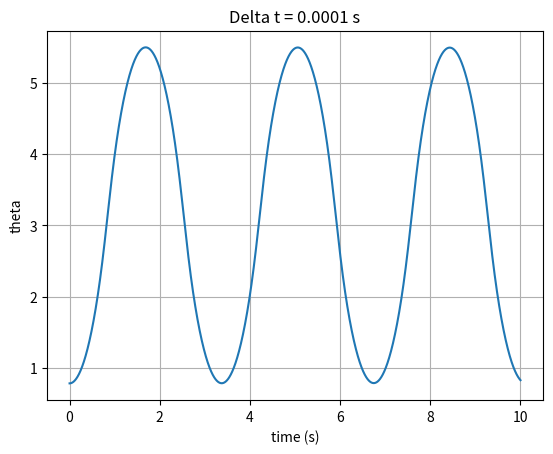

Write the Python code that produced this figure. (Note: this script raises an exception after producing the figure.)
#src- python -utc8
from matplotlib import pyplot as plt
from math import cos, sin, pow, pi
import numpy as np

class Theta:

    def __init__(self, valor,ng_center,np_center,z_center,pp_center,pg_center):
        self.NG=[]
        self.NP=[]
        self.Z=[]
        self.PP=[]
        self.PG=[]
        self.valor=valor                                        #valor actual cambia en cada iteracion (de abcisa)
        self.center = {'NG': 0,'NP': 0,'Z': 0,'PP': 0,'PG': 0}
        self.mu = {'NG': 0,'NP': 0,'Z': 0,'PP': 0,'PG': 0}      #valor de mu en cada particion SE QUEDA CON EL ULTIMO

#quiero poner el valor (posicion de cada tita o tita-punto) -> obtener cada mu (para cada particion)
    def calcula_funcion(self, conjunto, delta_t):
        self.valor=conjunto
        #valor de la ordenada deseada sumandole 90 que es desde donde empieza el vector y dividiendo por los pasos
        self.mu['NG'] = self.NG[int((conjunto+90)/delta_t)]
        self.mu['NP'] = self.NP[int((conjunto+90)/delta_t)]
        self.mu['Z'] = self.Z[int((conjunto+90)/delta_t)]
        self.mu['PP'] = self.PP[int((conjunto+90)/delta_t)]
        self.mu['PG'] = self.PG[int((conjunto+90)/delta_t)]
        




#puede ser un metodo tambien
def conjunto_borroso(min, max, center, x, tag):
    '''
    Creación de la partición borrosa, se tuvieron en cuenta 5 conjuntos borrosos'''
    y = []
    for i in x:
        if tag == 'NG':
            if (i<=min):
                z=1
            elif ((i>min) and (i<=max)):
                z=1-(i-min)/(max-min)
            else:
                z=0
            y.append(z)
        if tag == 'PG':
            if (i<=min):
                z=0
            elif((i>min) and (i<max)):
                z=(i-min)/(max-min)
            else:
                z=1
            y.append(z)
        if ((tag!='PG') and (tag!='NG')):
            if ((i>min) and (i<=center)):
                z=(i-min)/(center-min)
            elif ((i>center) and (i<=max)):
                z=1-(i-center)/(max-center)
            else:
                z=0
            y.append(z)
    return(y)

def simular(t_max, delta_t, theta_0, v_0, a_0):
   
    theta = (theta_0 * np.pi) / 180
    v = v_0
    a = a_0
    y = []
    x = np.arange(0, t_max, delta_t)
    for t in x:
        a = calcula_aceleracion(theta, v, 0)
        v = v + a * delta_t
        theta = theta + v * delta_t + a * np.power(delta_t, 2) / 2
        y.append(theta)

    fig, ax = plt.subplots()
    ax.plot(x, y)

    ax.set(xlabel='time (s)', ylabel='theta', title='Delta t = ' + str(delta_t) + " s")
    ax.grid()
    
    plt.show()


# Calcula la aceleracion en el siguiente instante de tiempo dado el angulo y la velocidad angular actual, y la fuerza ejercida
def calcula_aceleracion(theta, v, f):
    
    #Condiciones iniciales
    M = 2 # Masa del carro
    m = 1 # Masa de la pertiga
    l = 1 # Longitud de la pertiga
    g=9.81
    numerador = g * np.sin(theta) + np.cos(theta) * ((-f - m * l * np.power(v, 2) * np.sin(theta)) / (M + m))
    denominador = l * (4/3 - (m * np.power(np.cos(theta), 2) / (M + m)))
    return numerador / denominador

if __name__ == "__main__":
    delta_t=0.001                             #0.001
    x = np.arange(-90, 90, delta_t)
    simular(10, 0.0001, 45, 0, 0)
    #Partición Borrosa de Theta
    NP = ['NP', conjunto_borroso(-25, -5, -15, x,'NP')]
    Z = ['Z', conjunto_borroso(-10, 10, 0, x,'Z')]
    PP = ['PP', conjunto_borroso(5, 25, 15, x,'PP')]
    NG = ['NG', conjunto_borroso(-30, -20, 0, x,'NG')]
    PG = ['PG', conjunto_borroso(20, 30, 0, x,'PG')]

    theta = Theta(1,0,-15,0,15,0)
    theta.NG=NG[1]
    theta.NP=NP[1]
    theta.Z=Z[1]
    theta.PP=PP[1]
    theta.PG=PG[1]

    #Partición Borrosa de velocidad angular
    NP = ['NP', conjunto_borroso(-25, -5, -15, x,'NP')]
    Z = ['Z', conjunto_borroso(-10, 10, 0, x,'Z')]
    PP = ['PP', conjunto_borroso(5, 25, 15, x,'PP')]
    NG = ['NG', conjunto_borroso(-30, -20, 0, x,'NG')]
    PG = ['PG', conjunto_borroso(20, 30, 0, x,'PG')]

    velocidad = Theta(1,0,-15,0,15,0)
    velocidad.NG=NG[1]
    velocidad.NP=NP[1]
    velocidad.Z=Z[1]
    velocidad.PP=PP[1]
    velocidad.PG=PG[1]
                       
    theta.calcula_funcion(15,0.001)
    velocidad.calcula_funcion(9,0.001)

    #Buscar los mu distintos de 0 para maximo-> discriminar =0 y tomar el minimo
    #Tal vez no haga falta-> cumplir con reglas
    def minimo(objeto):
        minimo=1
        for item in theta.mu:
            if (theta.mu[item]!=0 and theta.mu[item]<minimo):
                minimo = theta.mu[item] 
    #Conjunto borroso de Fuerza
    #creacion de Particion Borrosa
    fuerza= Theta(1,0,-15,0,15,0)
    NP = ['NP', conjunto_borroso(-25, -5, -15, x,'NP')]
    Z = ['Z', conjunto_borroso(-10, 10, 0, x,'Z')]
    PP = ['PP', conjunto_borroso(5, 25, 15, x,'PP')]
    NG = ['NG', conjunto_borroso(-30, -20, 0, x,'NG')]
    PG = ['PG', conjunto_borroso(20, 30, 0, x,'PG')]

    fuerza.calcula_funcion(0,0.001)         #SE PODRIA BORRAR

    #Reglas de inferencia
    fuerza.mu['NG']=max(min(theta.mu['NG'],velocidad.mu['NG']),min(theta.mu['NP'],velocidad.mu['NG']), min(theta.mu['Z'],velocidad.mu['NG']), min(theta.mu['NG'],velocidad.mu['NP']), min(theta.mu['NP'],velocidad.mu['NP']), min(theta.mu['NG'],velocidad.mu['Z']))
    fuerza.mu['NP']=max(min(theta.mu['PP'],velocidad.mu['NG']), min(theta.mu['Z'],velocidad.mu['NP']), min(theta.mu['NP'],velocidad.mu['Z']), min(theta.mu['NG'],velocidad.mu['PP']))
    fuerza.mu['Z']=max(min(theta.mu['PG'],velocidad.mu['NG']), min(theta.mu['PP'],velocidad.mu['NP']), min(theta.mu['Z'],velocidad.mu['Z']), min(theta.mu['NP'],velocidad.mu['PP']), min(theta.mu['NG'],velocidad.mu['PG']))
    fuerza.mu['PP']=max(min(theta.mu['PG'],velocidad.mu['NP']), min(theta.mu['PP'],velocidad.mu['Z']), min(theta.mu['Z'],velocidad.mu['PP']), min(theta.mu['NP'],velocidad.mu['PG']))
    fuerza.mu['PG']=max(min(theta.mu['PG'],velocidad.mu['Z']), min(theta.mu['PG'],velocidad.mu['PP']), min(theta.mu['PG'],velocidad.mu['PG']), min(theta.mu['PP'],velocidad.mu['PP']), min(theta.mu['PP'],velocidad.mu['PG']), min(theta.mu['Z'],velocidad.mu['PG']))

#OBTENER LA POSICION DE F (DESBORROSIFICAR)->Función aparte

    num=0
    den=0
    for index, i in enumerate(fuerza.mu):
        num += i*fuerza.center[index]
        den += i
    Posicion_F= num/den

#Hacer una funcion aparte para los plots
#    plt.plot(x, NP[1], label="NP")
#    plt.plot(x, Z[1], label="Z")
#    plt.plot(x, PP[1], label="PP")
#    plt.plot(x, PG[1], label="PG")
#    plt.plot(x, NG[1], label="NG")
#    plt.legend()
#    plt.xlabel="Ángulo"
#    plt.show()


    
    